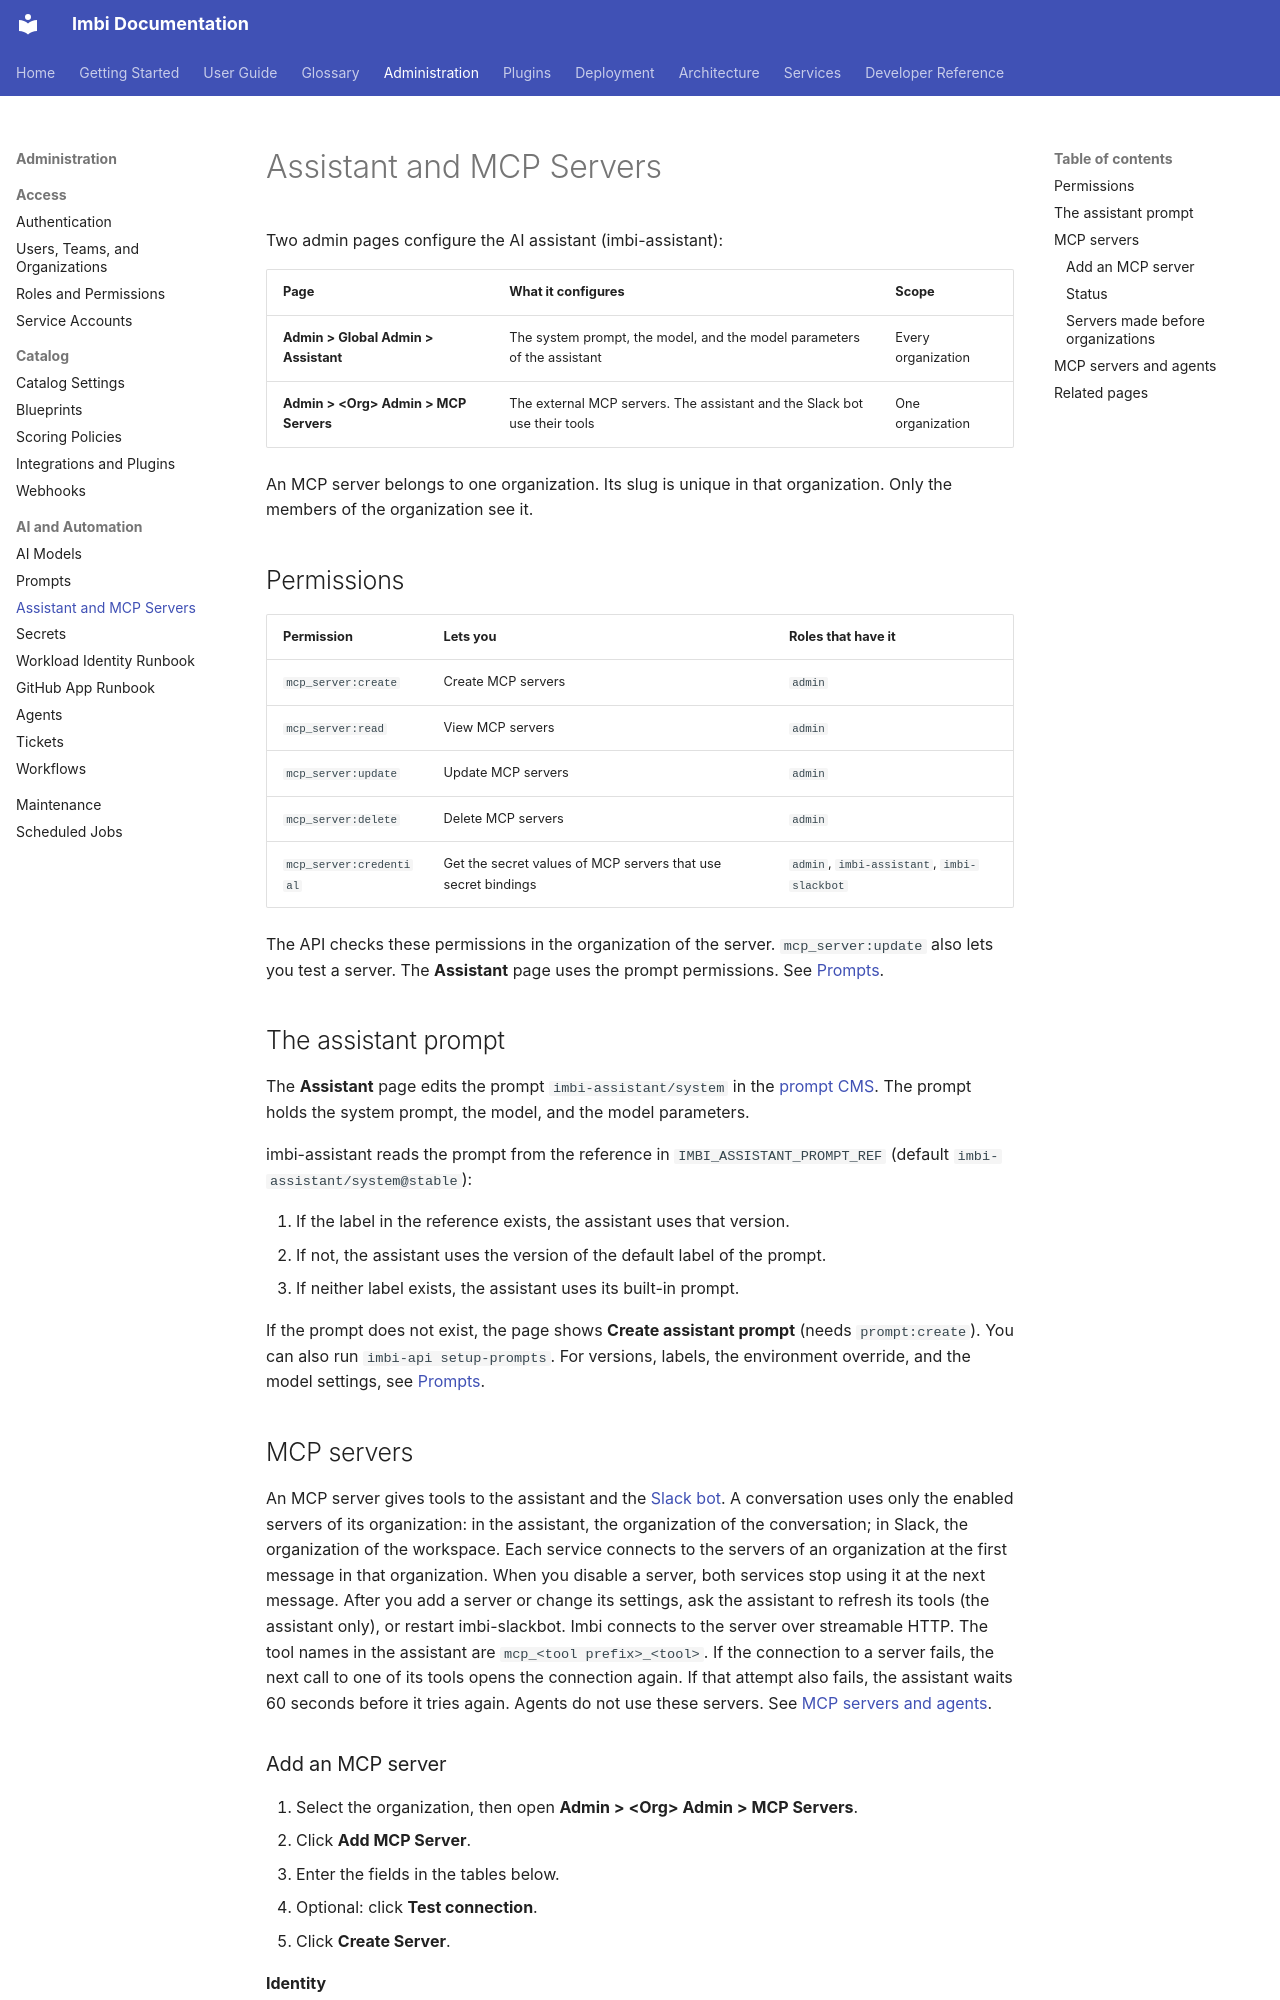

repository: AWeber-Imbi/imbi · page: admin/assistant-and-mcp-servers/index.html · generator: mkdocs

# Assistant and MCP Servers

Two admin pages configure the AI assistant (imbi-assistant):

| Page | What it configures | Scope |
|---|---|---|
| **Admin > Global Admin > Assistant** | The system prompt, the model, and the model parameters of the assistant | Every organization |
| **Admin > &lt;Org&gt; Admin > MCP Servers** | The external MCP servers. The assistant and the Slack bot use their tools | One organization |

An MCP server belongs to one organization. Its slug is unique in that
organization. Only the members of the organization see it.

## Permissions

<!-- BEGIN GENERATED: scripts/docs_permissions_subset.py mcp_server: -->

| Permission | Lets you | Roles that have it |
|---|---|---|
| `mcp_server:create` | Create MCP servers | `admin` |
| `mcp_server:read` | View MCP servers | `admin` |
| `mcp_server:update` | Update MCP servers | `admin` |
| `mcp_server:delete` | Delete MCP servers | `admin` |
| `mcp_server:credential` | Get the secret values of MCP servers that use secret bindings | `admin`, `imbi-assistant`, `imbi-slackbot` |

<!-- END GENERATED -->

The API checks these permissions in the organization of the server.
`mcp_server:update` also lets you test a server. The **Assistant** page
uses the prompt permissions. See [Prompts](prompts.md).

## The assistant prompt

The **Assistant** page edits the prompt `imbi-assistant/system` in the
[prompt CMS](prompts.md). The prompt holds the system prompt, the model,
and the model parameters.

imbi-assistant reads the prompt from the reference in
`IMBI_ASSISTANT_PROMPT_REF` (default `imbi-assistant/system@stable`):

1. If the label in the reference exists, the assistant uses that version.
2. If not, the assistant uses the version of the default label of the
   prompt.
3. If neither label exists, the assistant uses its built-in prompt.

If the prompt does not exist, the page shows **Create assistant prompt**
(needs `prompt:create`). You can also run `imbi-api setup-prompts`. For
versions, labels, the environment override, and the model settings, see
[Prompts](prompts.md).

## MCP servers

An MCP server gives tools to the assistant and the
[Slack bot](../slackbot/index.md). A conversation uses only the enabled
servers of its organization: in the assistant, the organization of the
conversation; in Slack, the organization of the workspace. Each service
connects to the servers of an organization at the first message in that
organization. When you disable a server, both services stop using it at
the next message. After you add a server or change its settings, ask the
assistant to refresh its tools (the assistant only), or restart
imbi-slackbot.
Imbi connects to the server over streamable HTTP. The
tool names in the assistant are `mcp_<tool prefix>_<tool>`. If the
connection to a server fails, the next call to one of its tools opens
the connection again. If that attempt also fails, the assistant waits
60 seconds before it tries again. Agents do
not use these servers. See
[MCP servers and agents](#mcp-servers-and-agents).
